3-way image classification set "final_dataset" from GitHub (JeankBraham/proyecto_platanal); label vocabulary: black sigatoka, healthy leaves, sigatoka.

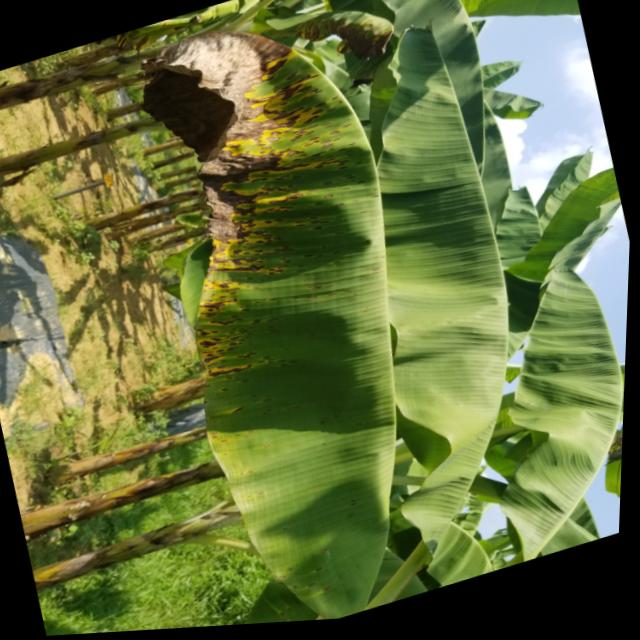
Label: sigatoka

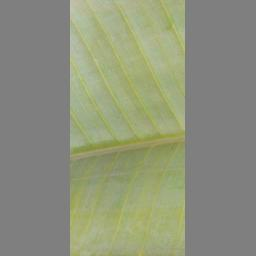
Label: healthy leaves

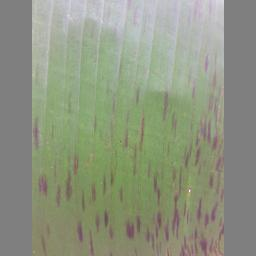
Label: black sigatoka

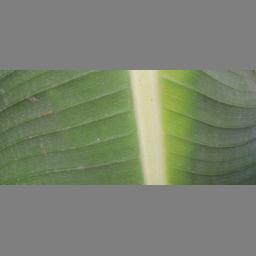
Label: healthy leaves

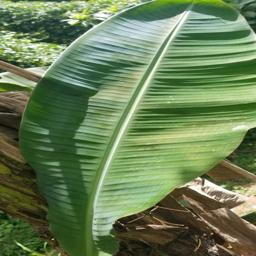
Label: healthy leaves

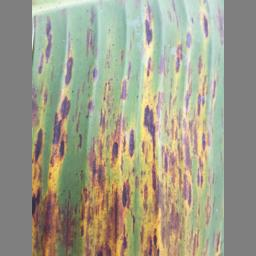
Label: black sigatoka
